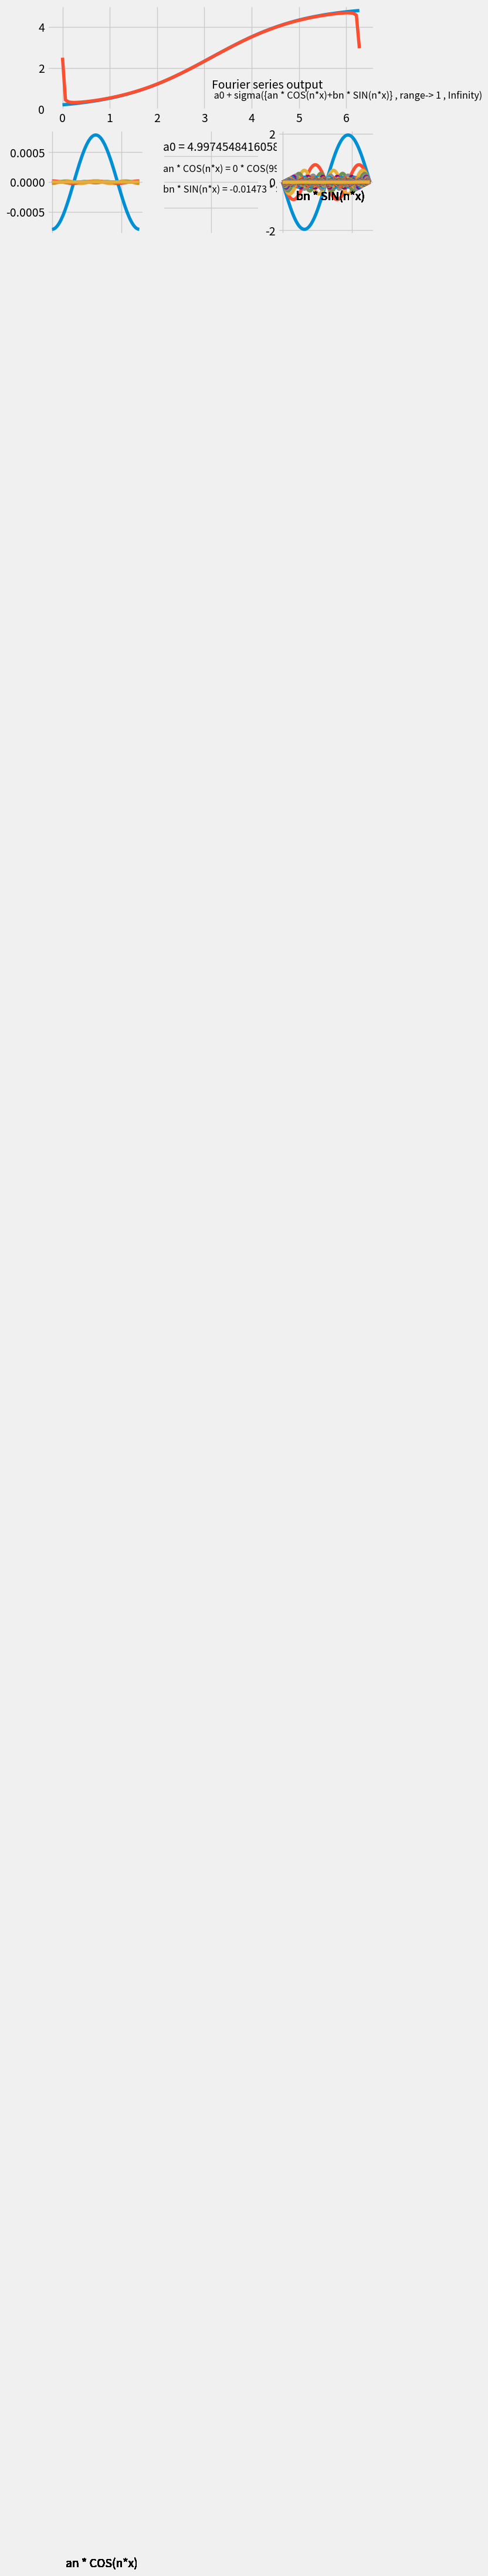

Write Python code to recreate this figure.
import math
import numpy 
import scipy.integrate as integrate
from scipy import signal

import matplotlib.pyplot as pplt

#print(pplt.style.available)
#pplt.style.use('dark_background')
pplt.style.use('fivethirtyeight')

var_fig = pplt.figure()
var_figMgr = pplt.get_current_fig_manager()
var_figMgr.full_screen_toggle()

gs = var_fig.add_gridspec(2,3)
Axes1 = var_fig.add_subplot(gs[0, :])
Axes2 = var_fig.add_subplot(gs[1, 0])
Axes4 = var_fig.add_subplot(gs[1, 1])
Axes3 = var_fig.add_subplot(gs[1, 2])


Axes2.set_xticklabels([])

Axes3.set_xticklabels([])

Axes4.set_xticklabels([])
Axes4.set_yticklabels([])


var_axis_X = numpy.linspace(0, 6.28, num=100)
var_n = 100 # number of waves used for construction

var_a0 = 0 # a0 value
var_lst_an = ['NA'] # list of Cosine weightages
var_lst_bn = ['NA'] # list of Sine weightages





def mthd_get_coef(para_the_func , para_n ,para_an_or_bn):
    # integrate.quad  is giving tuple as output , in which zero th index contains integration awnser
    if para_n == 0 and para_an_or_bn == 'an':
        a0 = (0.318) * ((integrate.quad(lambda x:para_the_func(x) , 0, (2 * numpy.pi)))[0])
        return a0
    if para_n != 0 and para_an_or_bn == 'an':    
        an = (0.318) * ((integrate.quad((lambda x:para_the_func(x) * numpy.cos(para_n * x)) , 0 , (2 * numpy.pi)))[0])
        return an
    if para_n != 0 and para_an_or_bn == 'bn':    
        bn = (0.318) * ((integrate.quad((lambda x:para_the_func(x) * numpy.sin(para_n * x)) , 0 , (2 * numpy.pi)))[0])
        return bn
    return 'NA'




var_lst_f_of_X = []
def mthd_output(para_n , para_a0 , para_lst_an , para_lst_bn , para_axis_X):

    for cntr in range(0 , len(para_lst_an)) :
        if cntr == 0 :
            f_of_x = (para_a0)*(1/2) 
        else :
            #print('f_of_x in an : ',f_of_x)
            f_of_x = f_of_x + para_lst_an[cntr] * (numpy.cos( (cntr) * (para_axis_X) ))
            f_of_x = f_of_x + para_lst_bn[cntr] * (numpy.sin( (cntr) * (para_axis_X) ))
        var_lst_f_of_X.append(f_of_x)
    return f_of_x






def mth_plot_graph (para_axis_x , para_main_func , para_generated_func , para_cntr):
    Axes1.cla()
    Axes1.plot(para_axis_x,para_main_func )
    Axes1.plot(para_axis_x,para_generated_func)
    Axes1.text(3.16,1,'Fourier series output')
    Axes1.text(3.16,0.5,' a0 + sigma({an * COS(n*x)+bn * SIN(n*x)} , range-> 1 , Infinity)' , fontsize =  'small')
    #mth_sin_and_cosine_plot(var_a0 , var_lst_an , var_lst_bn , para_cntr)
    if para_cntr == 0 :
        Axes2.plot(para_axis_x , var_a0)
    else :
        Axes2.plot(para_axis_x , var_lst_an[para_cntr] * numpy.cos( para_cntr * para_axis_x))
        Axes2.text(1,-0.04,'an * COS(n*x)')

        Axes3.plot(para_axis_x , var_lst_bn[para_cntr] * numpy.sin( para_cntr * para_axis_x))
        Axes3.text(1,-0.75,'bn * SIN(n*x)')

        Axes4.cla()
        Axes4.set_xticklabels([])
        Axes4.set_yticklabels([])
        Axes4.text(0,0.8,'a0 = {0}'.format(var_a0))
        def mthd_my_rounding_up(para_val) :
            if round(para_val , 5) == 0 :
                return 0
            else :
                return round(para_val , 5)
        Axes4.text(0,0.6,'an * COS(n*x) = {0} * COS({1}*x)'.format(mthd_my_rounding_up(var_lst_an[para_cntr]) , para_cntr) , fontsize =  'small' )
        Axes4.text(0,0.4,'bn * SIN(n*x) = {0} * SIN({1}*x)'.format(mthd_my_rounding_up(var_lst_bn[para_cntr]) , para_cntr) , fontsize =  'small' )




# def mthd_input_func(para_x):
#     return signal.sawtooth((2 * numpy.pi * para_x)/3.14)

def mthd_input_func(para_x):
    return 5/(1+(math.e)**(-para_x+3.14))


var_the_func = mthd_input_func



for i in range (0,var_n) :
    if i == 0 :
        var_a0 = mthd_get_coef(var_the_func , i , 'an')
    else :
        var_lst_an.append(mthd_get_coef(var_the_func , i , 'an'))
        var_lst_bn.append(mthd_get_coef(var_the_func , i , 'bn'))

for i in range (0,var_n):
    if i == 0 :
        if abs(var_a0) < 0.05 :
            var_a0 = 0
    else :
        if abs(var_lst_an[i]) < 0.00001:
            var_lst_an[i] = 0
        if abs(var_lst_bn[i]) < 0.00001:
            var_lst_bn[i] = 0

print('var_a0 :' , var_a0)
print('var_lst_an :' , var_lst_an)
print('var_lst_bn :' , var_lst_bn)
var_f_of_x = mthd_output(var_n , var_a0 , var_lst_an , var_lst_bn , var_axis_X)




array=numpy.array
for i in range(1,len(var_lst_f_of_X)) :
    mth_plot_graph (var_axis_X , var_the_func(var_axis_X) , var_lst_f_of_X[i] , i)
    pplt.pause(.01)

pplt.show()